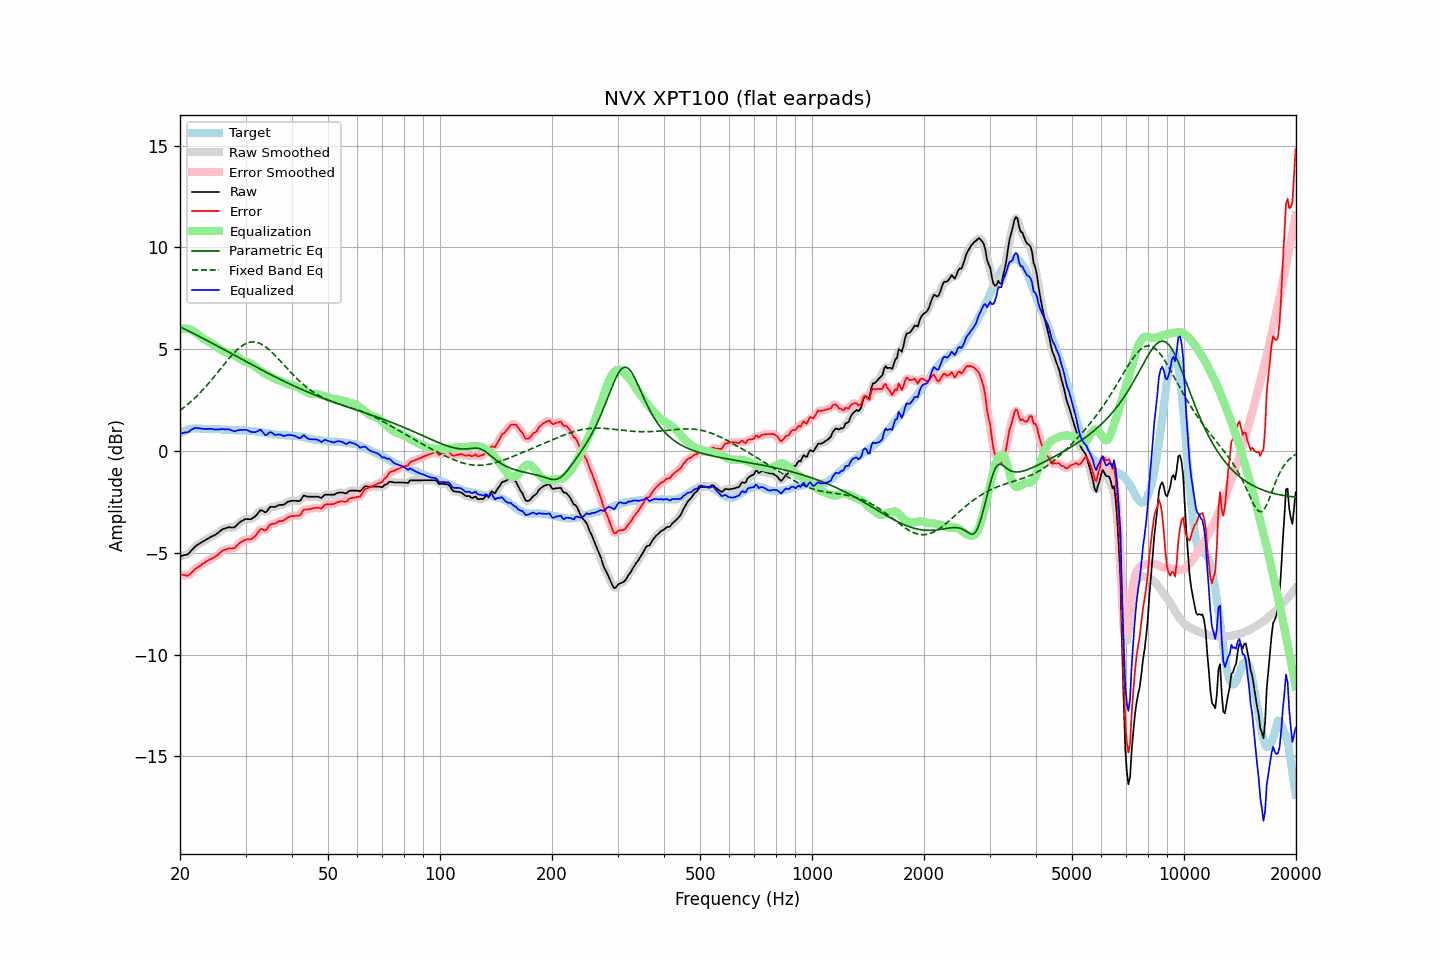

The file beside this chart, header and first rows:
frequency, raw, error, smoothed, error_smoothed, equalization, parametric_eq, fixed_band_eq, equalized_raw, equalized_smoothed, target
20.00, -5.17, -6.05, -5.16, -6.04, 5.99, 6.10, 1.99, 0.83, 0.84, 0.88
20.20, -5.15, -6.07, -5.15, -6.07, 6.01, 6.06, 2.05, 0.86, 0.86, 0.92
20.40, -5.13, -6.09, -5.14, -6.09, 6.01, 6.03, 2.11, 0.89, 0.88, 0.96
20.61, -5.11, -6.09, -5.11, -6.11, 6.01, 5.99, 2.17, 0.91, 0.90, 0.98
20.81, -5.10, -6.12, -5.09, -6.12, 6.01, 5.95, 2.24, 0.91, 0.91, 1.02
21.02, -5.07, -6.13, -5.05, -6.10, 5.99, 5.91, 2.30, 0.93, 0.94, 1.06
21.23, -4.99, -6.06, -4.99, -6.06, 5.97, 5.87, 2.37, 0.98, 0.98, 1.07
21.44, -4.89, -5.99, -4.90, -5.99, 5.94, 5.83, 2.44, 1.04, 1.04, 1.09
21.66, -4.82, -5.92, -4.81, -5.91, 5.90, 5.79, 2.51, 1.08, 1.09, 1.10
21.87, -4.72, -5.83, -4.73, -5.83, 5.85, 5.75, 2.59, 1.12, 1.12, 1.10
22.09, -4.65, -5.77, -4.66, -5.77, 5.79, 5.71, 2.66, 1.14, 1.13, 1.11
22.31, -4.60, -5.71, -4.60, -5.71, 5.73, 5.67, 2.74, 1.13, 1.13, 1.11
22.54, -4.56, -5.67, -4.55, -5.66, 5.67, 5.63, 2.82, 1.11, 1.11, 1.11
22.76, -4.50, -5.60, -4.51, -5.61, 5.60, 5.59, 2.90, 1.10, 1.10, 1.10
22.99, -4.46, -5.54, -4.46, -5.55, 5.55, 5.54, 2.99, 1.09, 1.09, 1.09
23.22, -4.42, -5.50, -4.41, -5.50, 5.50, 5.50, 3.07, 1.08, 1.08, 1.09
23.45, -4.37, -5.44, -4.37, -5.44, 5.45, 5.46, 3.16, 1.08, 1.08, 1.08
23.69, -4.32, -5.39, -4.32, -5.40, 5.40, 5.42, 3.25, 1.09, 1.09, 1.08
23.92, -4.27, -5.35, -4.27, -5.35, 5.36, 5.38, 3.34, 1.09, 1.09, 1.08
24.16, -4.22, -5.31, -4.23, -5.31, 5.32, 5.34, 3.43, 1.09, 1.09, 1.09
24.40, -4.18, -5.27, -4.19, -5.27, 5.27, 5.30, 3.53, 1.08, 1.08, 1.09
24.65, -4.16, -5.23, -4.15, -5.23, 5.22, 5.25, 3.62, 1.06, 1.07, 1.08
24.89, -4.11, -5.19, -4.11, -5.18, 5.17, 5.21, 3.72, 1.05, 1.06, 1.07
25.14, -4.05, -5.13, -4.06, -5.13, 5.11, 5.17, 3.82, 1.06, 1.05, 1.07
25.39, -3.99, -5.07, -3.99, -5.06, 5.05, 5.13, 3.92, 1.06, 1.06, 1.07
25.65, -3.94, -5.00, -3.93, -4.99, 5.00, 5.08, 4.01, 1.06, 1.07, 1.06
25.91, -3.87, -4.92, -3.87, -4.93, 4.95, 5.04, 4.11, 1.08, 1.07, 1.05
26.16, -3.83, -4.88, -3.83, -4.88, 4.90, 5.00, 4.21, 1.07, 1.07, 1.05
26.43, -3.81, -4.86, -3.80, -4.84, 4.86, 4.96, 4.31, 1.06, 1.07, 1.05
26.69, -3.78, -4.82, -3.77, -4.82, 4.84, 4.91, 4.40, 1.06, 1.07, 1.05
26.96, -3.75, -4.78, -3.76, -4.80, 4.82, 4.87, 4.50, 1.07, 1.06, 1.04
27.23, -3.75, -4.78, -3.75, -4.79, 4.80, 4.83, 4.59, 1.05, 1.05, 1.04
27.50, -3.76, -4.79, -3.76, -4.79, 4.77, 4.78, 4.68, 1.02, 1.02, 1.04
27.77, -3.76, -4.78, -3.75, -4.78, 4.74, 4.74, 4.77, 0.99, 0.99, 1.03
28.05, -3.74, -4.77, -3.73, -4.75, 4.70, 4.70, 4.85, 0.96, 0.98, 1.03
28.33, -3.66, -4.68, -3.67, -4.68, 4.66, 4.65, 4.93, 0.99, 0.99, 1.01
28.62, -3.59, -4.60, -3.59, -4.61, 4.61, 4.61, 5.00, 1.02, 1.01, 1.01
28.90, -3.52, -4.53, -3.52, -4.53, 4.55, 4.57, 5.07, 1.04, 1.03, 1.01
29.19, -3.46, -4.47, -3.46, -4.47, 4.50, 4.53, 5.13, 1.04, 1.04, 1.01
29.48, -3.41, -4.43, -3.41, -4.42, 4.45, 4.48, 5.19, 1.03, 1.04, 1.02
29.78, -3.37, -4.37, -3.37, -4.38, 4.41, 4.44, 5.24, 1.04, 1.04, 1.01
30.08, -3.34, -4.35, -3.35, -4.36, 4.38, 4.40, 5.28, 1.05, 1.03, 1.02
30.38, -3.35, -4.34, -3.34, -4.35, 4.36, 4.35, 5.31, 1.01, 1.01, 1.00
30.68, -3.35, -4.34, -3.35, -4.34, 4.33, 4.31, 5.33, 0.99, 0.98, 1.00
30.99, -3.36, -4.34, -3.34, -4.33, 4.29, 4.27, 5.35, 0.94, 0.95, 0.98
31.30, -3.31, -4.29, -3.31, -4.29, 4.24, 4.23, 5.36, 0.94, 0.93, 0.98
31.61, -3.26, -4.24, -3.26, -4.23, 4.18, 4.18, 5.36, 0.93, 0.92, 0.98
31.93, -3.20, -4.16, -3.19, -4.15, 4.12, 4.14, 5.35, 0.93, 0.93, 0.96
32.24, -3.10, -4.05, -3.09, -4.05, 4.07, 4.10, 5.33, 0.96, 0.97, 0.95
32.57, -3.01, -3.95, -3.00, -3.94, 4.01, 4.06, 5.30, 1.00, 1.01, 0.95
32.89, -2.91, -3.84, -2.94, -3.87, 3.95, 4.02, 5.27, 1.05, 1.02, 0.93
33.22, -2.92, -3.83, -2.93, -3.85, 3.90, 3.98, 5.23, 0.98, 0.96, 0.91
33.55, -2.97, -3.88, -2.96, -3.87, 3.84, 3.93, 5.18, 0.88, 0.88, 0.91
33.89, -3.02, -3.90, -2.98, -3.88, 3.80, 3.89, 5.13, 0.78, 0.81, 0.89
34.23, -2.97, -3.85, -2.95, -3.83, 3.76, 3.85, 5.07, 0.79, 0.81, 0.89
34.57, -2.86, -3.72, -2.86, -3.73, 3.72, 3.81, 5.00, 0.87, 0.86, 0.87
34.92, -2.76, -3.61, -2.78, -3.64, 3.68, 3.77, 4.94, 0.93, 0.90, 0.85
35.27, -2.74, -3.59, -2.74, -3.59, 3.64, 3.73, 4.86, 0.90, 0.89, 0.85
35.62, -2.75, -3.57, -2.74, -3.57, 3.59, 3.69, 4.78, 0.85, 0.85, 0.83
35.97, -2.75, -3.57, -2.74, -3.56, 3.55, 3.65, 4.70, 0.79, 0.81, 0.82
... 635 more rows
